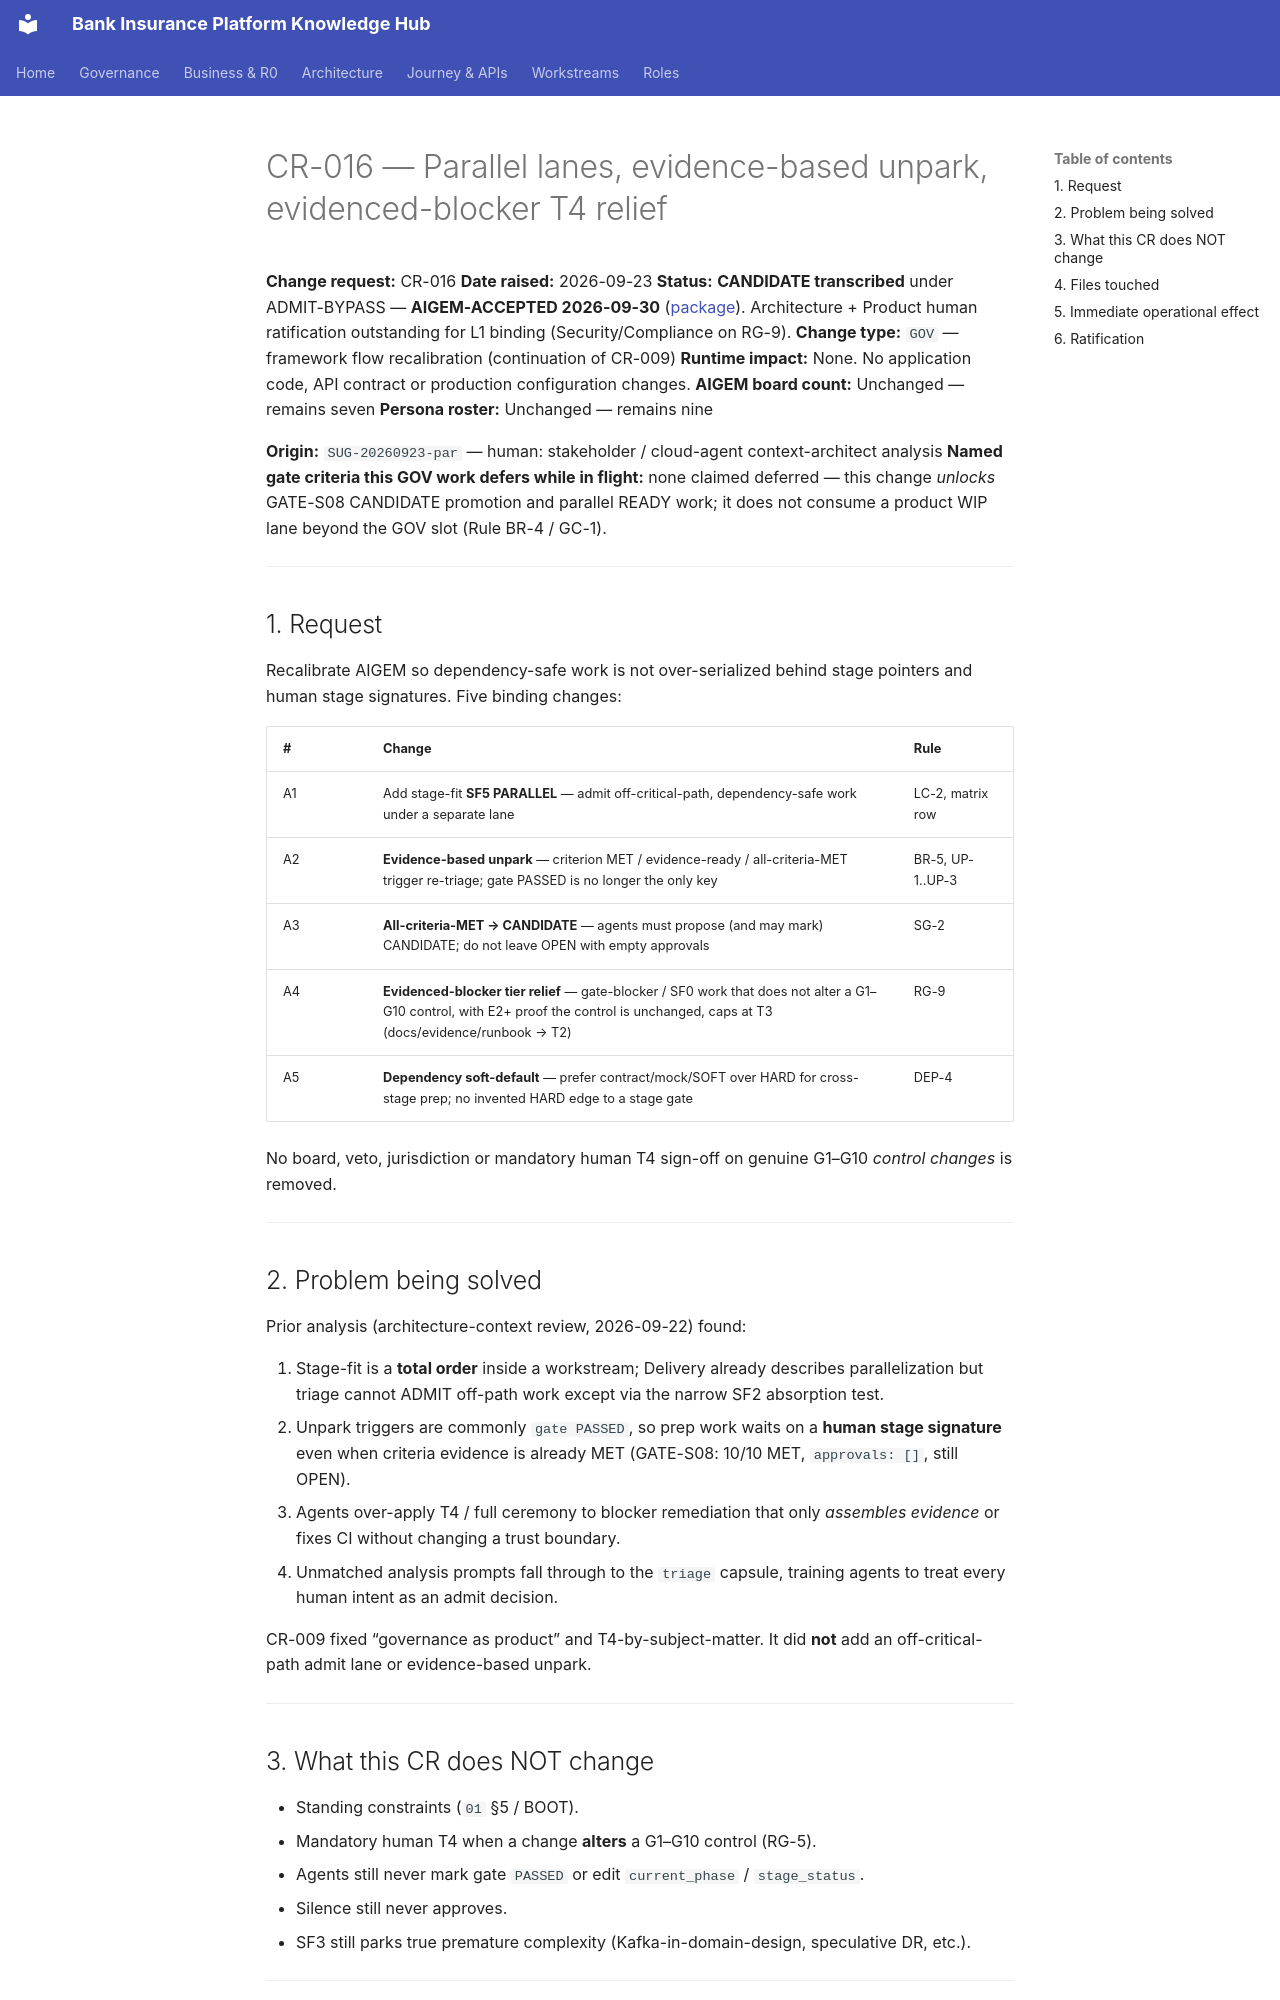

repository: Mahesh38/bank-insurance-platform · page: governance/change-requests/CR-016-parallel-lanes-evidence-unpark/index.html · generator: mkdocs

# CR-016 — Parallel lanes, evidence-based unpark, evidenced-blocker T4 relief

**Change request:** CR-016
**Date raised:** 2026-09-23
**Status:** **CANDIDATE transcribed** under ADMIT-BYPASS — **AIGEM-ACCEPTED 2026-09-30** ([package](../signoff/2026-09-30/CR-016-ratification-package.md)). Architecture + Product human ratification outstanding for L1 binding (Security/Compliance on RG-9).
**Change type:** `GOV` — framework flow recalibration (continuation of CR-009)
**Runtime impact:** None. No application code, API contract or production configuration changes.
**AIGEM board count:** Unchanged — remains seven
**Persona roster:** Unchanged — remains nine

**Origin:** `SUG-20260923-par` — human: stakeholder / cloud-agent context-architect analysis
**Named gate criteria this GOV work defers while in flight:** none claimed deferred — this change
*unlocks* GATE-S08 CANDIDATE promotion and parallel READY work; it does not consume a product
WIP lane beyond the GOV slot (Rule BR-4 / GC-1).

---

## 1. Request

Recalibrate AIGEM so dependency-safe work is not over-serialized behind stage pointers and human
stage signatures. Five binding changes:

| # | Change | Rule |
|---|---|---|
| A1 | Add stage-fit **SF5 PARALLEL** — admit off-critical-path, dependency-safe work under a separate lane | LC-2, matrix row |
| A2 | **Evidence-based unpark** — criterion MET / evidence-ready / all-criteria-MET trigger re-triage; gate PASSED is no longer the only key | BR-5, UP-1..UP-3 |
| A3 | **All-criteria-MET → CANDIDATE** — agents must propose (and may mark) CANDIDATE; do not leave OPEN with empty approvals | SG-2 |
| A4 | **Evidenced-blocker tier relief** — gate-blocker / SF0 work that does not alter a G1–G10 control, with E2+ proof the control is unchanged, caps at T3 (docs/evidence/runbook → T2) | RG-9 |
| A5 | **Dependency soft-default** — prefer contract/mock/SOFT over HARD for cross-stage prep; no invented HARD edge to a stage gate | DEP-4 |

No board, veto, jurisdiction or mandatory human T4 sign-off on genuine G1–G10 *control changes*
is removed.

---

## 2. Problem being solved

Prior analysis (architecture-context review, 2026-09-22) found:

1. Stage-fit is a **total order** inside a workstream; Delivery already describes parallelization
   but triage cannot ADMIT off-path work except via the narrow SF2 absorption test.
2. Unpark triggers are commonly `gate PASSED`, so prep work waits on a **human stage signature**
   even when criteria evidence is already MET (GATE-S08: 10/10 MET, `approvals: []`, still OPEN).
3. Agents over-apply T4 / full ceremony to blocker remediation that only *assembles evidence* or
   fixes CI without changing a trust boundary.
4. Unmatched analysis prompts fall through to the `triage` capsule, training agents to treat every
   human intent as an admit decision.

CR-009 fixed “governance as product” and T4-by-subject-matter. It did **not** add an
off-critical-path admit lane or evidence-based unpark.

---
